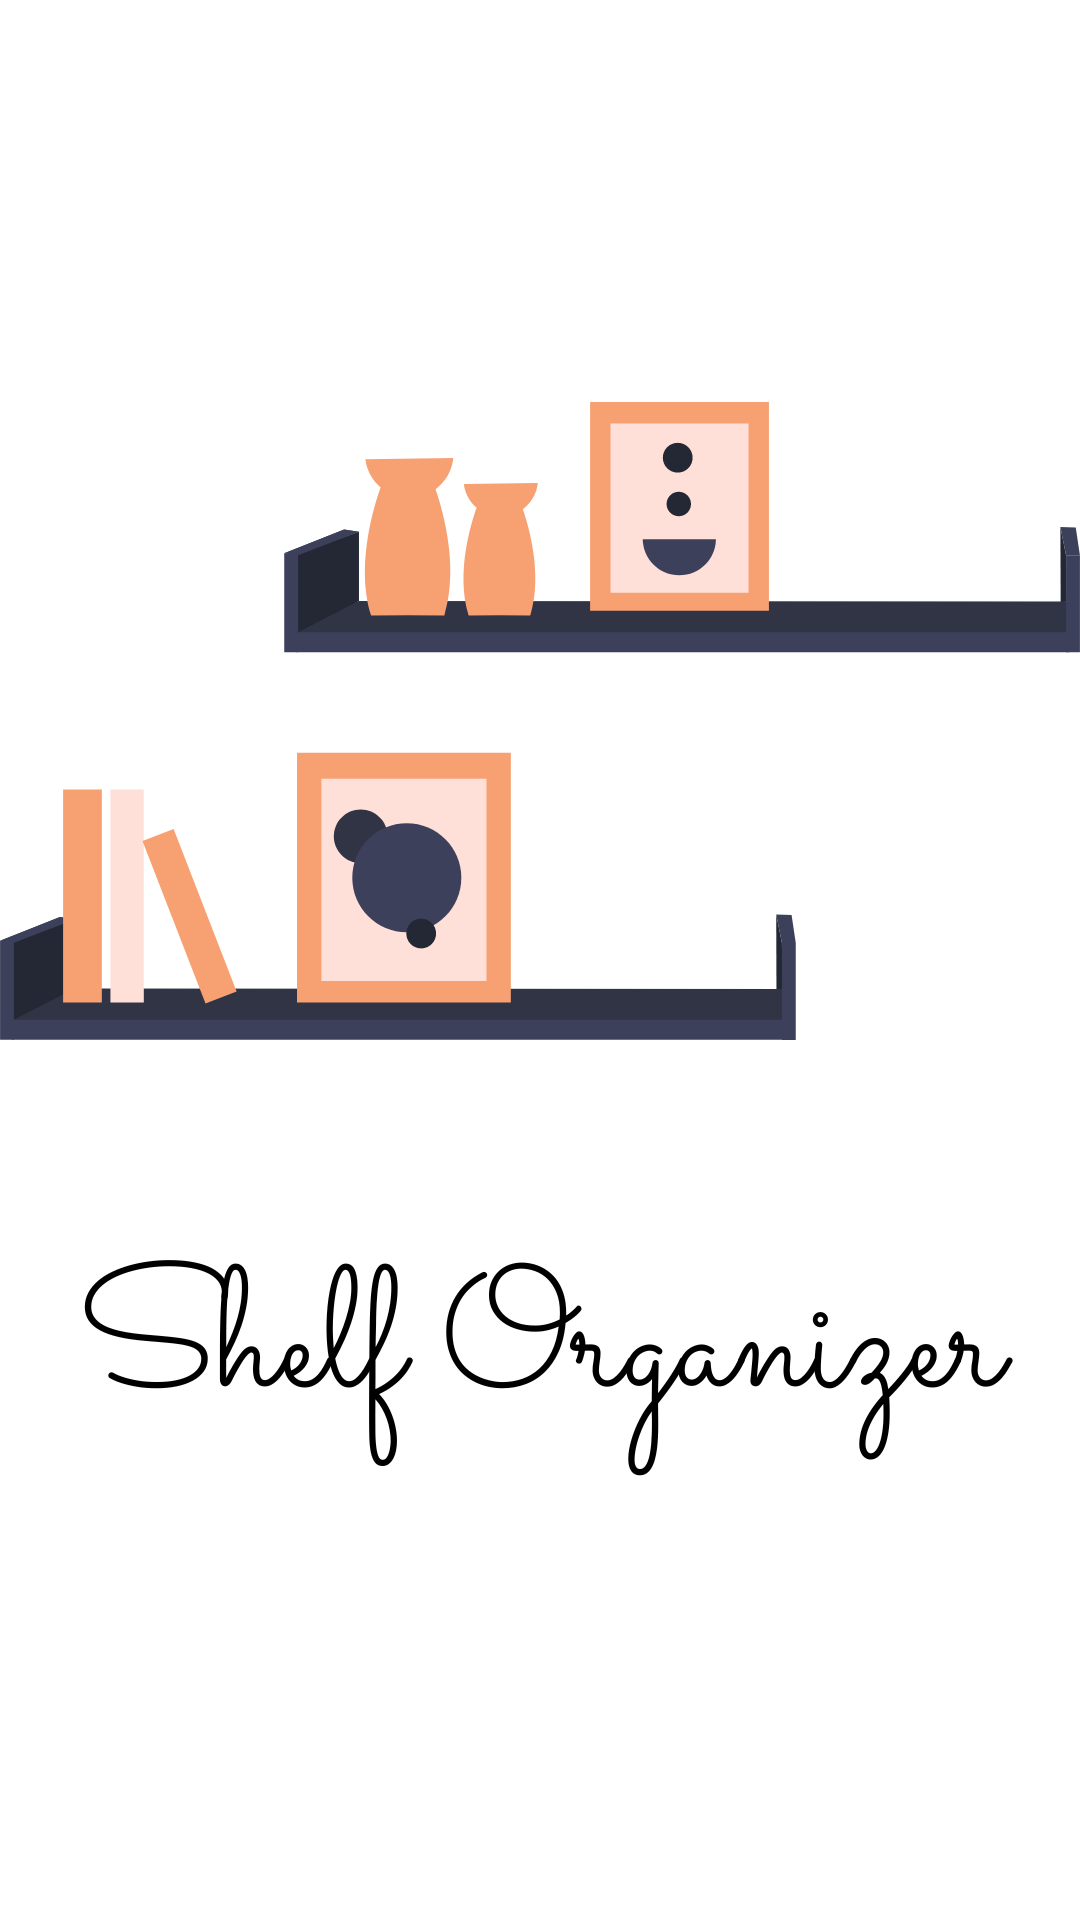

Write the Android layout XML for this screen, with the resource values it uses.
<!-- AndroidManifest.xml: application theme Theme.ShelfOrganizer -->
<!-- res/layout/activity_splash.xml -->
<?xml version="1.0" encoding="utf-8"?>
<LinearLayout xmlns:android="http://schemas.android.com/apk/res/android"
    xmlns:app="http://schemas.android.com/apk/res-auto"
    xmlns:tools="http://schemas.android.com/tools"
    android:id="@+id/main"
    android:layout_width="match_parent"
    android:background="@color/white"
    android:layout_height="match_parent"
    tools:context=".SplashActivity"
    android:orientation="vertical">
    <ImageView
        android:layout_width="match_parent"
        android:layout_height="match_parent"
        android:src="@drawable/logo"
        android:contentDescription="LOGO" />

</LinearLayout>
<!-- resources referenced by this layout -->
<resources>
  <!-- drawable logo: png bitmap (drawable, 72676 bytes) -->
  <style name="Theme.ShelfOrganizer" parent="Base.Theme.ShelfOrganizer" />
  <style name="Base.Theme.ShelfOrganizer" parent="Theme.Material3.DayNight">
          
          
      </style>
  <!-- not gathered from this repository: default colours our renderer supplied (Android Studio template values) -->
  <color name="white">#FFFFFFFF</color>
</resources>
